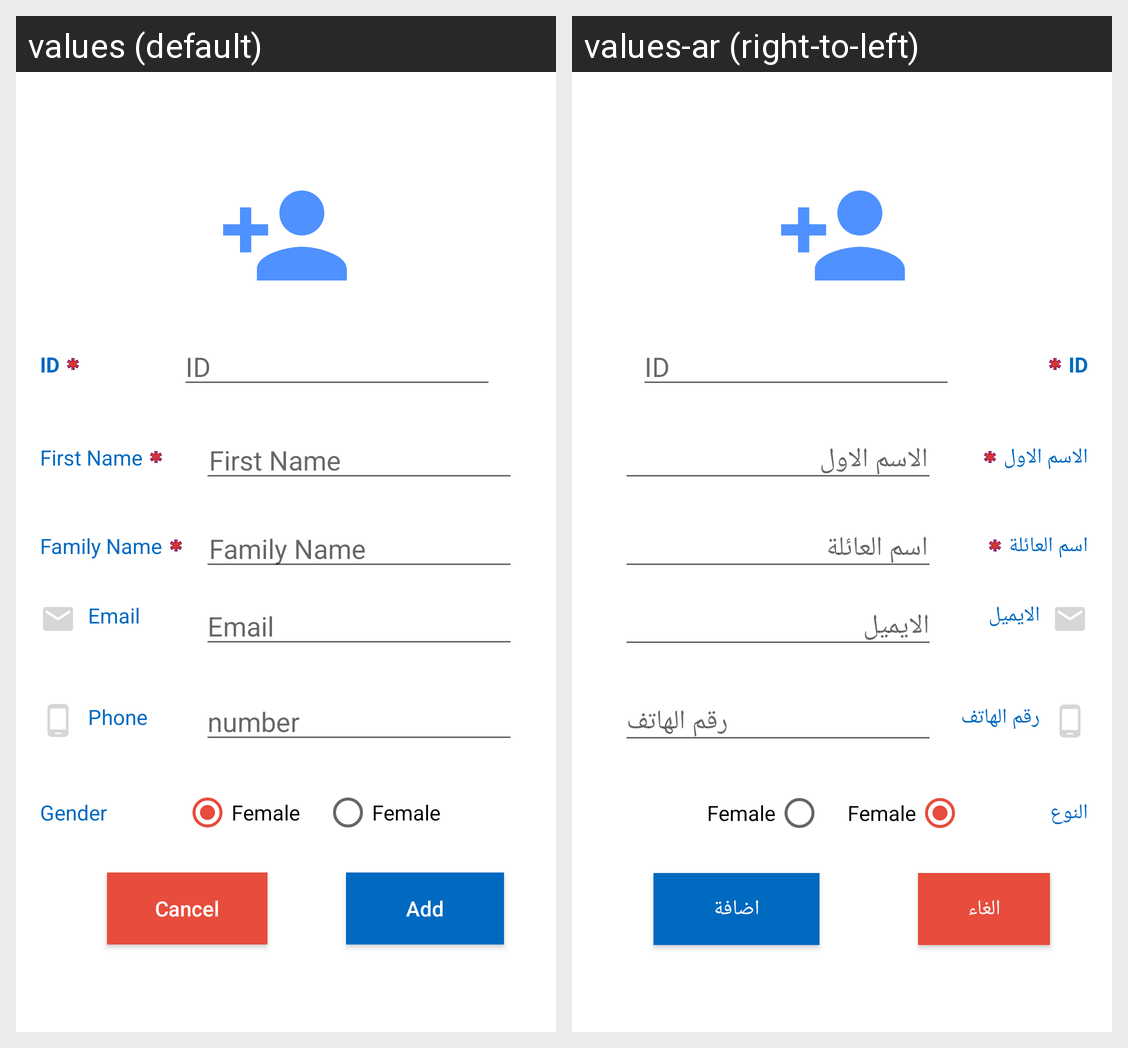

Here is an Android app screen in its default locale and in the app's own translations. Write out the translated-string differences for the strings that appear on this screen.
Android screen res/layout/fragment_add_new_staff.xml rendered under 2 locales, left to right: values (default), values-ar (right-to-left). Device: Nexus 5 (rendered at 1080×1920; each locale shown at half size, 540×960, under a caption strip naming it); theme AppTheme.
Strings drawn on this screen, with the default value and each locale's value (text and hints the layout hard-codes, and strings that could not be matched under every locale, appear in the picture but are not listed):

id_txt
  values: ID
  values-ar: ID

first_name
  values: First Name
  values-ar: الاسم الاول

family_name_txt
  values: Family Name
  values-ar: اسم العائلة

email_txt
  values: Email
  values-ar: الايميل

email_prompt
  values: Email
  values-ar: الايميل

mobile_number_txt
  values: Phone
  values-ar: رقم الهاتف

number_prompt
  values: number
  values-ar: رقم الهاتف

gender_txt
  values: Gender
  values-ar: النوع

cancel_btn_txt
  values: Cancel
  values-ar: الغاء

add_txt
  values: Add
  values-ar: اضافة
